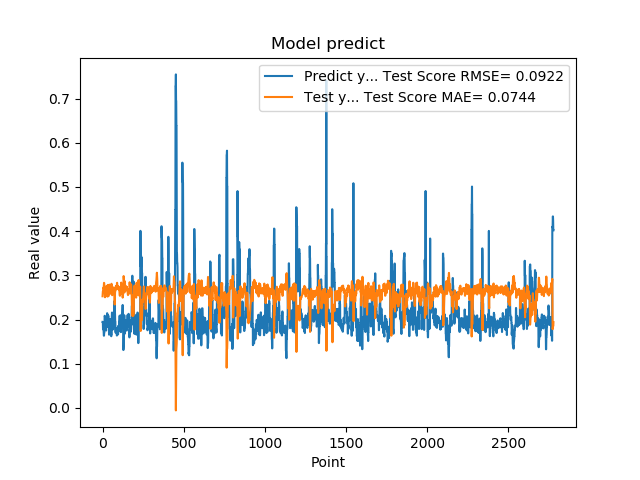

Source data for this figure (header and first rows):
1.948629021644592285e-01, 2.527187356289691822e-01
1.948629021644592285e-01, 2.579532102803994142e-01
1.922753006219864169e-01, 2.637101074879282803e-01
1.779100298881530762e-01, 2.645190686595133012e-01
1.779100298881530762e-01, 2.687274494612663100e-01
1.810636967420578003e-01, 2.721970385438775564e-01
1.810636967420578003e-01, 2.713660675636551667e-01
1.680064052343368530e-01, 2.704781924895628409e-01
1.635809391736984530e-01, 2.766738800322258163e-01
1.635809391736984530e-01, 2.830843475706981138e-01
1.706920862197875977e-01, 2.828166730258973027e-01
1.706920862197875977e-01, 2.771735242770493879e-01
1.916799396276473999e-01, 2.708324619378356113e-01
2.085516005754470825e-01, 2.693058975180980252e-01
2.085516005754470825e-01, 2.597215766228644362e-01
2.058236002922058105e-01, 2.504964045813357076e-01
2.058236002922058105e-01, 2.529427959743297261e-01
1.828240007162094116e-01, 2.556570020130718435e-01
1.857409924268722534e-01, 2.631085153434519763e-01
1.857409924268722534e-01, 2.697131334895482846e-01
1.775099337100982666e-01, 2.684672702733095218e-01
1.775099337100982666e-01, 2.716291378058555139e-01
1.752161234617232999e-01, 2.750066521804447883e-01
1.971126049757004062e-01, 2.745478741628589181e-01
1.971126049757004062e-01, 2.689358791242464353e-01
1.845117062330246249e-01, 2.634450405558307895e-01
1.845117062330246249e-01, 2.670365755251820072e-01
1.984785944223403931e-01, 2.708073517663089902e-01
2.143009155988692960e-01, 2.653059553537573390e-01
2.143009155988692960e-01, 2.557228299198088806e-01
1.841159015893935880e-01, 2.519876687547403238e-01
1.841159015893935880e-01, 2.649758539932915991e-01
2.104043960571289062e-01, 2.783481661302704691e-01
2.032361328601836881e-01, 2.678248835362622149e-01
2.032361328601836881e-01, 2.545984684606561466e-01
2.088565975427627841e-01, 2.530117673423720737e-01
2.088565975427627841e-01, 2.529632057719924942e-01
1.960448026657104492e-01, 2.530093406969616265e-01
1.900728046894073209e-01, 2.606737425877130865e-01
1.900728046894073209e-01, 2.694542507086840621e-01
1.658952832221984863e-01, 2.700410798440570637e-01
1.658952832221984863e-01, 2.744852548747006016e-01
1.872539073228836337e-01, 2.789880697048515157e-01
1.852532625198364535e-01, 2.751125931281792059e-01
1.852532625198364535e-01, 2.714766516221535086e-01
1.799222826957702359e-01, 2.719802769121847374e-01
1.799222826957702359e-01, 2.712712790941247953e-01
2.012764066457748136e-01, 2.703922509743571512e-01
1.978618204593658725e-01, 2.626066908600567240e-01
1.978618204593658725e-01, 2.584332461397603753e-01
1.950792670249938965e-01, 2.634395294972896595e-01
1.950792670249938965e-01, 2.640638562178262427e-01
1.711323857307434082e-01, 2.647192227119556374e-01
1.623787879943847379e-01, 2.704177534305218233e-01
1.623787879943847379e-01, 2.785664825843147674e-01
1.677809953689575195e-01, 2.809802036495917532e-01
1.677809953689575195e-01, 2.783919502942738822e-01
2.059821039438247958e-01, 2.755435277556702589e-01
2.158481031656265259e-01, 2.657927329734248723e-01
2.158481031656265259e-01, 2.550685911905993808e-01
2.141157686710357111e-01, 2.554209613915580102e-01
... 2,719 more rows
